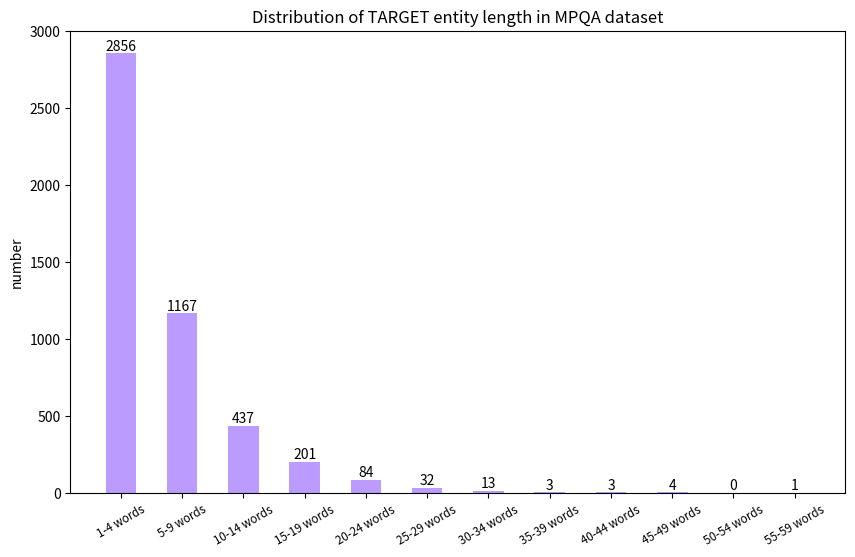

Python code for this plot:
import matplotlib.pyplot as plt
import numpy as np

plt.figure(figsize=(10,6))

x=np.arange(12)+1
y=np.array([2856, 1167, 437, 201, 84, 32, 13, 3, 3, 4, 0, 1])
xticks1=list(['1-4 words','5-9 words','10-14 words','15-19 words','20-24 words','25-29 words','30-34 words','35-39 words','40-44 words','45-49 words','50-54 words','55-59 words'])
plt.bar(x,y,width = 0.5,align='center',color ='#AB82FF',alpha=0.8)

plt.xticks(x,xticks1,size='small',rotation=30)

plt.ylabel('number')
plt.title('Distribution of TARGET entity length in MPQA dataset')

for a,b in zip(x,y):
    plt.text(a, b+0.05, '%.0f' % b, ha='center', va= 'bottom',fontsize=10)
#设置y轴的范围
plt.ylim(0,3000)
plt.show()

